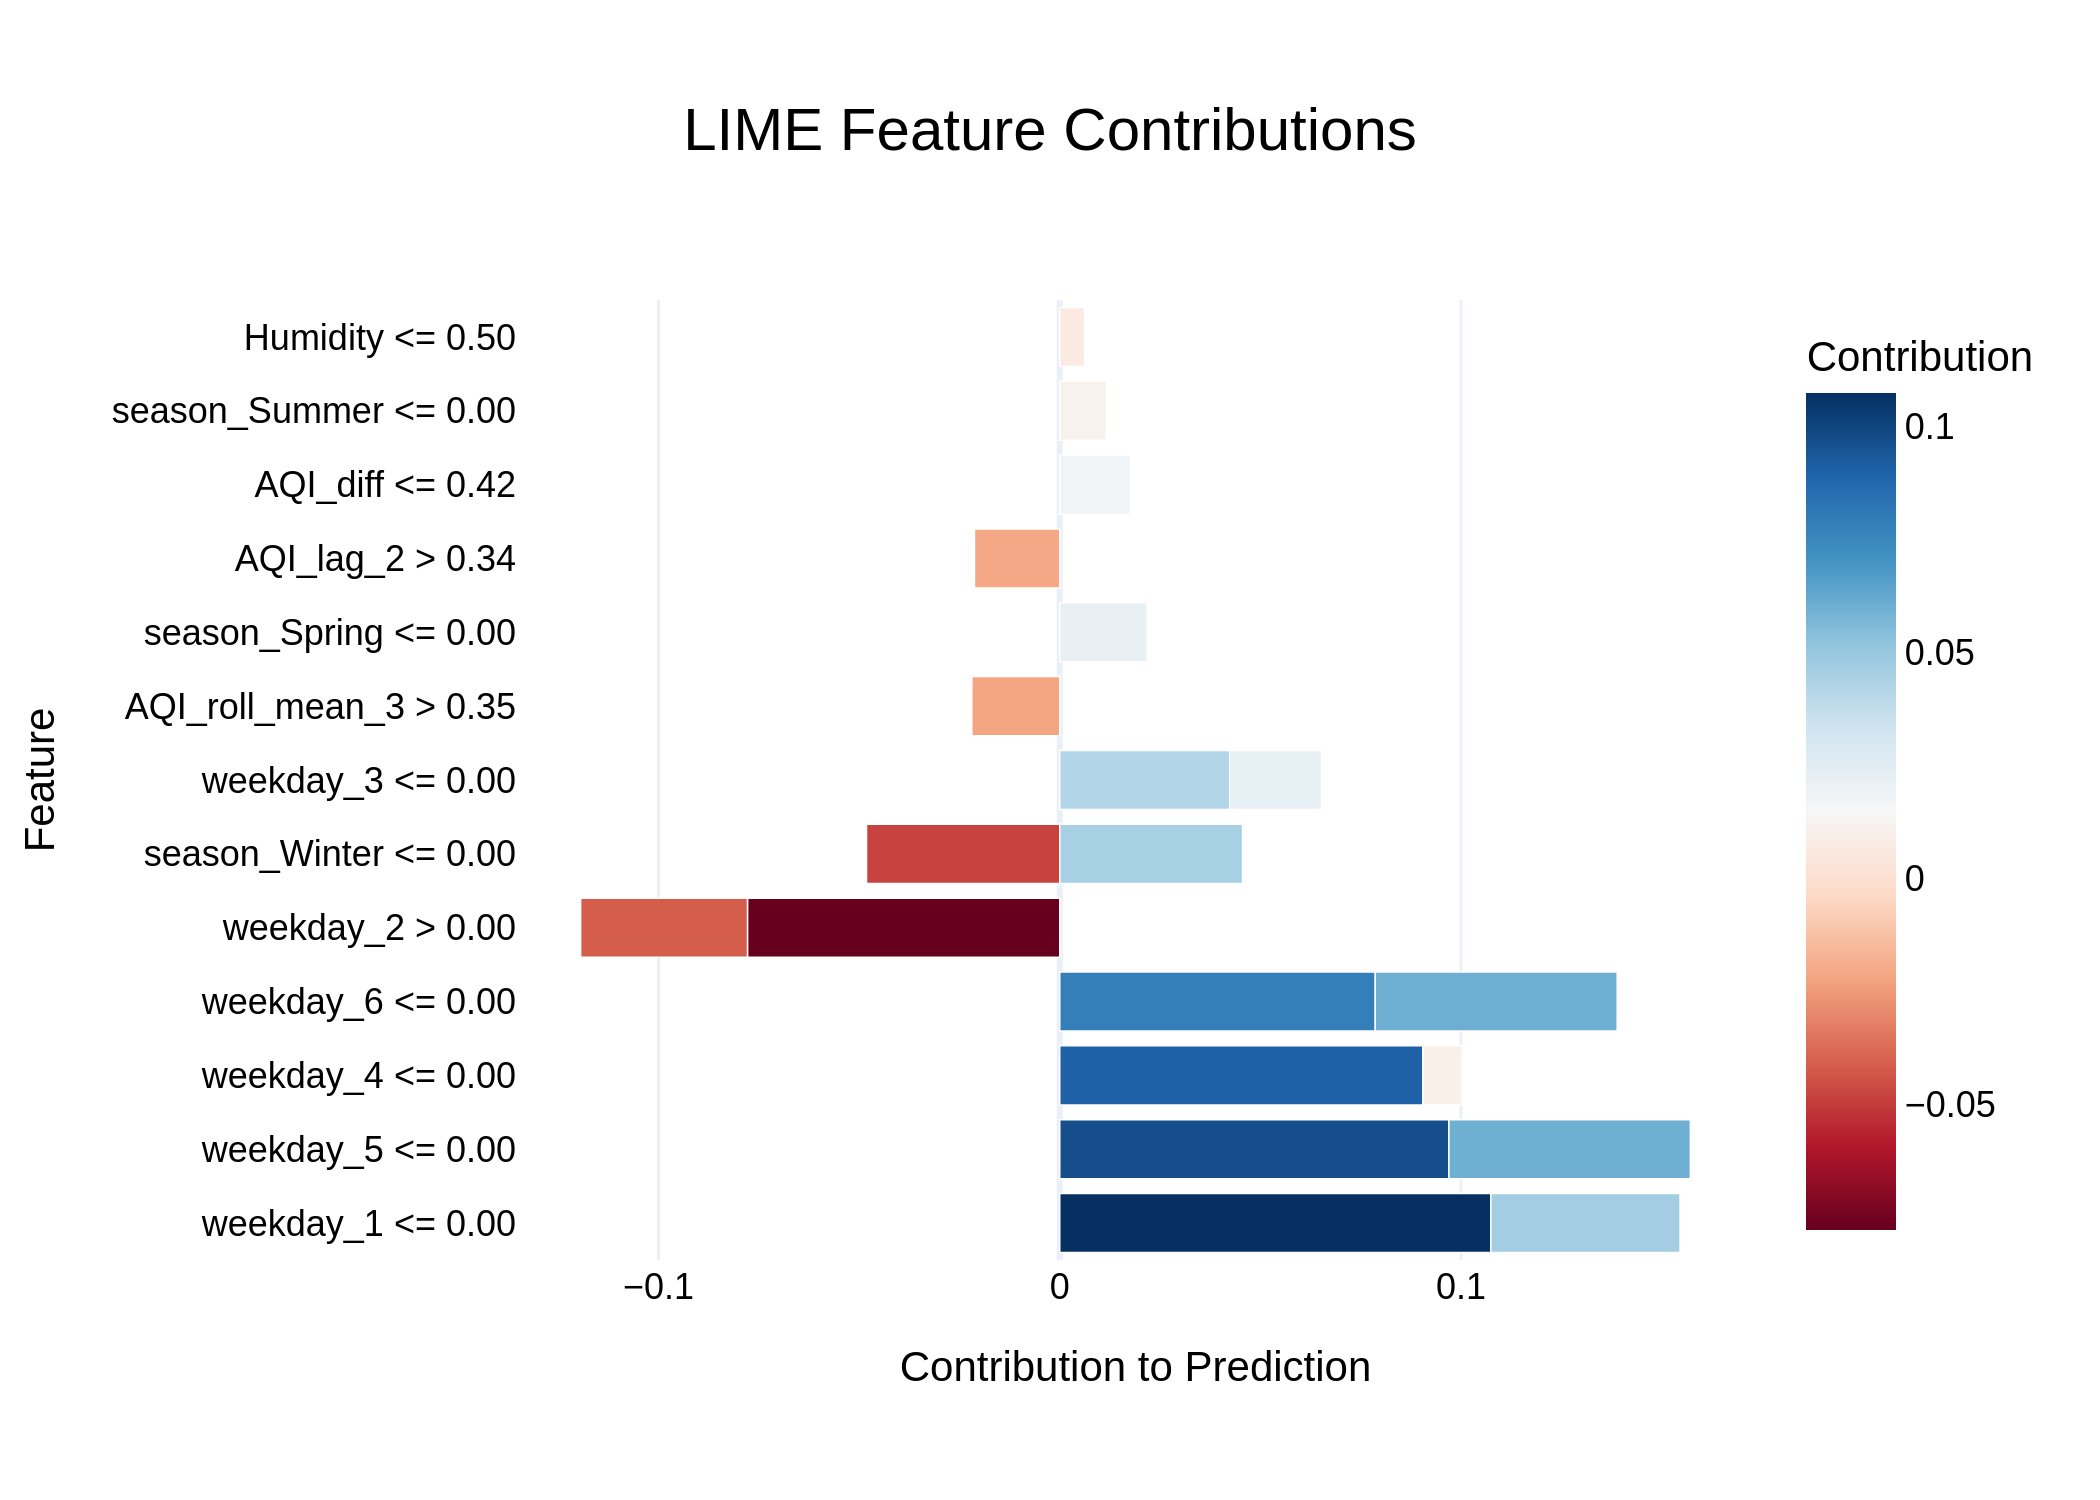

The data file committed next to this chart (first rows):
Feature, Contribution
weekday_1 <= 0.00, 0.1074
weekday_5 <= 0.00, 0.097
weekday_4 <= 0.00, 0.0905
weekday_6 <= 0.00, 0.07864
weekday_2 > 0.00, -0.07783
weekday_6 <= 0.00, 0.0603
weekday_5 <= 0.00, 0.06018
season_Winter <= 0.00, -0.04816
weekday_1 <= 0.00, 0.04718
season_Winter <= 0.00, 0.04556
weekday_3 <= 0.00, 0.04236
weekday_2 > 0.00, -0.04158
weekday_3 <= 0.00, 0.02287
AQI_roll_mean_3 > 0.35, -0.02192
season_Spring <= 0.00, 0.02179
AQI_lag_2 > 0.34, -0.02125
AQI_diff <= 0.42, 0.01768
season_Summer <= 0.00, 0.01162
weekday_4 <= 0.00, 0.009846
Humidity <= 0.50, 0.006151
